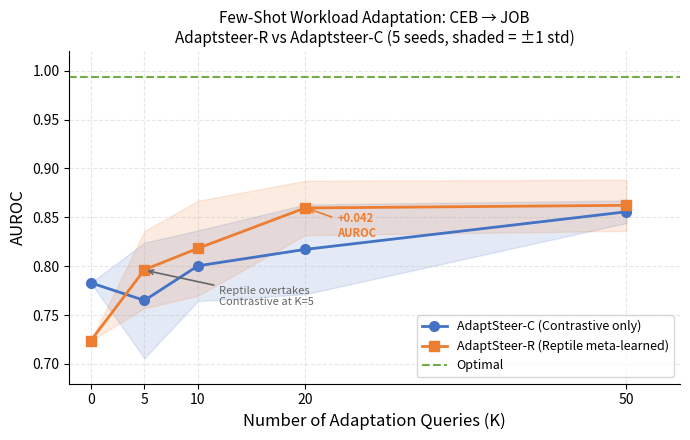
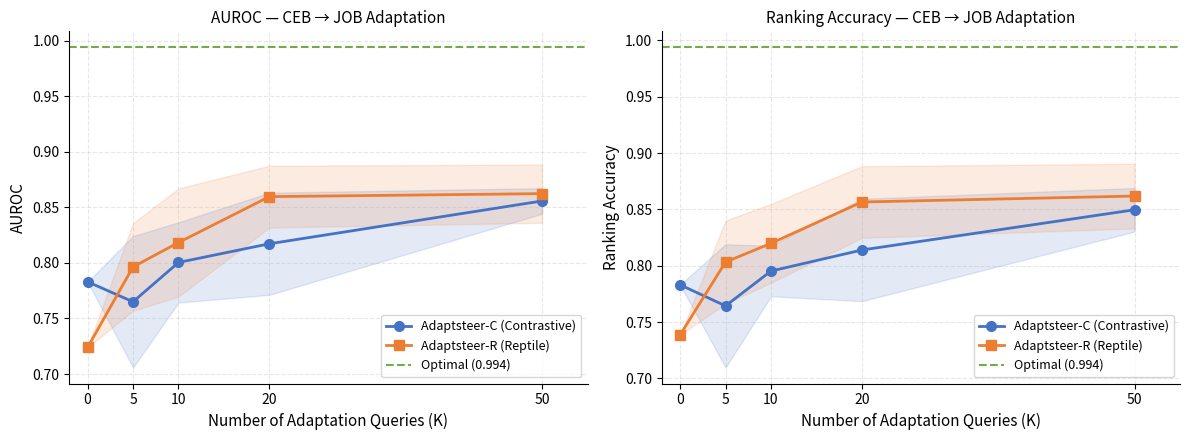
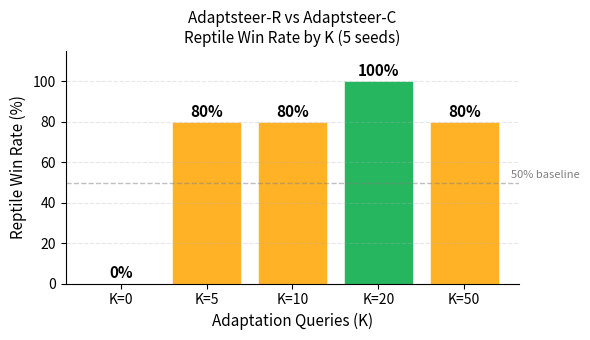
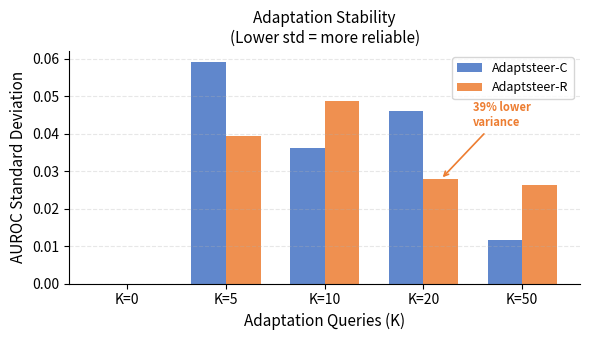

Python code for these plots, in order:
"""
Adaptsteer — Learning Curve Figure Generator
Generates the key meta-learning figure for the paper.
Run this script to produce publication-ready plots.
"""

import numpy as np
import matplotlib.pyplot as plt
import matplotlib.patches as mpatches

# ============================================================
# DATA — from your pairwise_results_summary.csv
# ============================================================

K           = [0,      5,      10,     20,     50    ]

# AUROC
C_auroc_mean = [0.7830, 0.7650, 0.8004, 0.8172, 0.8557]
C_auroc_std  = [0.0000, 0.0591, 0.0361, 0.0459, 0.0115]
R_auroc_mean = [0.7239, 0.7964, 0.8183, 0.8596, 0.8623]
R_auroc_std  = [0.0000, 0.0394, 0.0486, 0.0278, 0.0262]

# Ranking Accuracy
C_rank_mean  = [0.7831, 0.7644, 0.7953, 0.8140, 0.8497]
C_rank_std   = [0.0000, 0.0547, 0.0224, 0.0454, 0.0193]
R_rank_mean  = [0.7386, 0.8033, 0.8199, 0.8566, 0.8619]
R_rank_std   = [0.0000, 0.0369, 0.0350, 0.0318, 0.0287]

# Win rates
win_rates    = [0.0,   0.8,   0.8,   1.0,   0.8  ]

# References
Optimal_AUROC = 0.9939

# ============================================================
# FIGURE 1 — AUROC Learning Curve (Main Paper Figure)
# ============================================================

fig, ax = plt.subplots(figsize=(7, 4.5))

K_arr = np.array(K)
C_arr = np.array(C_auroc_mean)
R_arr = np.array(R_auroc_mean)
C_std = np.array(C_auroc_std)
R_std = np.array(R_auroc_std)

# ── Lines ────────────────────────────────────────────────────
ax.plot(K_arr, C_arr, 'o-',
        color='#4472C4', linewidth=2.0, markersize=7,
        label='AdaptSteer-C (Contrastive only)')

ax.plot(K_arr, R_arr, 's-',
        color='#ED7D31', linewidth=2.0, markersize=7,
        label='AdaptSteer-R (Reptile meta-learned)')

# ── Shaded std bands ─────────────────────────────────────────
ax.fill_between(K_arr, C_arr - C_std, C_arr + C_std,
                alpha=0.15, color='#4472C4')
ax.fill_between(K_arr, R_arr - R_std, R_arr + R_std,
                alpha=0.15, color='#ED7D31')

# ── Optimal reference line ────────────────────────────────────
ax.axhline(y=Optimal_AUROC, color='#70AD47',
           linestyle='--', linewidth=1.5,
           label=f'Optimal')

# ── Annotate crossover point ─────────────────────────────────
ax.annotate('Reptile overtakes\nContrastive at K=5',
            xy=(5, 0.796), xytext=(12, 0.76),
            fontsize=8, color='#666666',
            arrowprops=dict(arrowstyle='->', color='#666666', lw=1.2))

# ── Annotate K=20 gain ───────────────────────────────────────
ax.annotate(f'+0.042\nAUROC',
            xy=(20, 0.860), xytext=(23, 0.830),
            fontsize=8, color='#ED7D31', fontweight='bold',
            arrowprops=dict(arrowstyle='->', color='#ED7D31', lw=1.2))

# ── Formatting ───────────────────────────────────────────────
ax.set_xlabel('Number of Adaptation Queries (K)', fontsize=12)
ax.set_ylabel('AUROC', fontsize=12)
ax.set_title('Few-Shot Workload Adaptation: CEB → JOB\n'
             'Adaptsteer-R vs Adaptsteer-C (5 seeds, shaded = ±1 std)',
             fontsize=11)
ax.set_xticks(K)
ax.set_xlim(-2, 55)
ax.set_ylim(0.68, 1.02)
ax.legend(loc='lower right', fontsize=9)
ax.grid(True, alpha=0.3, linestyle='--')
ax.spines['top'].set_visible(False)
ax.spines['right'].set_visible(False)

plt.tight_layout()
plt.savefig('figure_learning_curve_auroc.pdf', dpi=300, bbox_inches='tight')
plt.savefig('figure_learning_curve_auroc.png', dpi=300, bbox_inches='tight')
print("Saved: figure_learning_curve_auroc.pdf + .png")
plt.show()


# ============================================================
# FIGURE 2 — AUROC + Ranking Accuracy (Side by Side)
# ============================================================

fig, axes = plt.subplots(1, 2, figsize=(12, 4.5))

for ax, (y_C, y_R, std_C, std_R, ylabel, title) in zip(axes, [
    (C_auroc_mean, R_auroc_mean, C_auroc_std, R_auroc_std,
     'AUROC', 'AUROC — CEB → JOB Adaptation'),
    (C_rank_mean, R_rank_mean, C_rank_std, R_rank_std,
     'Ranking Accuracy', 'Ranking Accuracy — CEB → JOB Adaptation'),
]):
    y_C = np.array(y_C)
    y_R = np.array(y_R)
    s_C = np.array(std_C)
    s_R = np.array(std_R)

    ax.plot(K_arr, y_C, 'o-', color='#4472C4', linewidth=2.0,
            markersize=7, label='Adaptsteer-C (Contrastive)')
    ax.plot(K_arr, y_R, 's-', color='#ED7D31', linewidth=2.0,
            markersize=7, label='Adaptsteer-R (Reptile)')

    ax.fill_between(K_arr, y_C - s_C, y_C + s_C,
                    alpha=0.15, color='#4472C4')
    ax.fill_between(K_arr, y_R - s_R, y_R + s_R,
                    alpha=0.15, color='#ED7D31')

    ax.axhline(y=Optimal_AUROC, color='#70AD47',
               linestyle='--', linewidth=1.5,
               label=f'Optimal ({Optimal_AUROC:.3f})')

    ax.set_xlabel('Number of Adaptation Queries (K)', fontsize=11)
    ax.set_ylabel(ylabel, fontsize=11)
    ax.set_title(title, fontsize=11)
    ax.set_xticks(K)
    ax.set_xlim(-2, 55)
    ax.legend(loc='lower right', fontsize=9)
    ax.grid(True, alpha=0.3, linestyle='--')
    ax.spines['top'].set_visible(False)
    ax.spines['right'].set_visible(False)

plt.tight_layout()
plt.savefig('figure_learning_curve_both.pdf', dpi=300, bbox_inches='tight')
plt.savefig('figure_learning_curve_both.png', dpi=300, bbox_inches='tight')
print("Saved: figure_learning_curve_both.pdf + .png")
plt.show()


# ============================================================
# FIGURE 3 — Win Rate Bar Chart
# ============================================================

fig, ax = plt.subplots(figsize=(6, 3.5))

K_labels = [f'K={k}' for k in K]
colors   = ['#FF4444' if w == 0 else
            '#FFA500' if w < 1.0 else
            '#00AA44' for w in win_rates]

bars = ax.bar(K_labels, [w * 100 for w in win_rates],
              color=colors, alpha=0.85, edgecolor='white', linewidth=0.5)

# annotate bars
for bar, w in zip(bars, win_rates):
    h = bar.get_height()
    ax.text(bar.get_x() + bar.get_width()/2., h + 1,
            f'{int(w*100)}%', ha='center', va='bottom',
            fontsize=11, fontweight='bold')

ax.set_xlabel('Adaptation Queries (K)', fontsize=11)
ax.set_ylabel('Reptile Win Rate (%)', fontsize=11)
ax.set_title('Adaptsteer-R vs Adaptsteer-C\nReptile Win Rate by K (5 seeds)',
             fontsize=11)
ax.set_ylim(0, 115)
ax.axhline(y=50, color='gray', linestyle='--', linewidth=1, alpha=0.5)
ax.text(4.55, 52, '50% baseline', fontsize=8, color='gray')
ax.spines['top'].set_visible(False)
ax.spines['right'].set_visible(False)
ax.grid(axis='y', alpha=0.3, linestyle='--')

plt.tight_layout()
plt.savefig('figure_win_rate.pdf', dpi=300, bbox_inches='tight')
plt.savefig('figure_win_rate.png', dpi=300, bbox_inches='tight')
print("Saved: figure_win_rate.pdf + .png")
plt.show()


# ============================================================
# FIGURE 4 — Stability (Std Dev) Comparison
# ============================================================

fig, ax = plt.subplots(figsize=(6, 3.5))

x     = np.arange(len(K))
width = 0.35

b1 = ax.bar(x - width/2, C_auroc_std, width,
            label='Adaptsteer-C', color='#4472C4', alpha=0.85)
b2 = ax.bar(x + width/2, R_auroc_std, width,
            label='Adaptsteer-R', color='#ED7D31', alpha=0.85)

ax.set_xlabel('Adaptation Queries (K)', fontsize=11)
ax.set_ylabel('AUROC Standard Deviation', fontsize=11)
ax.set_title('Adaptation Stability\n(Lower std = more reliable)',
             fontsize=11)
ax.set_xticks(x)
ax.set_xticklabels([f'K={k}' for k in K])
ax.legend(fontsize=9)
ax.spines['top'].set_visible(False)
ax.spines['right'].set_visible(False)
ax.grid(axis='y', alpha=0.3, linestyle='--')

# highlight K=20 where Reptile is 39% more stable
ax.annotate('39% lower\nvariance', xy=(3 + width/2, 0.0278),
            xytext=(3.5, 0.042),
            fontsize=8, color='#ED7D31', fontweight='bold',
            arrowprops=dict(arrowstyle='->', color='#ED7D31', lw=1.2))

plt.tight_layout()
plt.savefig('figure_stability.pdf', dpi=300, bbox_inches='tight')
plt.savefig('figure_stability.png', dpi=300, bbox_inches='tight')
print("Saved: figure_stability.pdf + .png")
plt.show()


# ============================================================
# PRINT LATEX TABLE FOR PAPER
# ============================================================

print("\n" + "=" * 70)
print("LATEX TABLE — Copy directly into your paper")
print("=" * 70)

print(r"""
\begin{table}[h]
\centering
\small
\caption{Few-shot workload adaptation (CEB $\rightarrow$ JOB).
AUROC averaged over 5 random seeds. Higher is better.}
\label{tab:fewshot}
\begin{tabular}{ccccc}
\toprule
$K$ & Adaptsteer-C & Adaptsteer-R & $\Delta$ AUROC & Win Rate \\
\midrule""")

rows = [
    (0,  0.7830, 0.0000, 0.7239, 0.0000, -0.059,  "0\\%"),
    (5,  0.7650, 0.0591, 0.7964, 0.0394, +0.031,  "80\\%"),
    (10, 0.8004, 0.0361, 0.8183, 0.0486, +0.018,  "80\\%"),
    (20, 0.8172, 0.0459, 0.8596, 0.0278, +0.042, "100\\%"),
    (50, 0.8557, 0.0115, 0.8623, 0.0262, +0.007,  "80\\%"),
]

for k, cm, cs, rm, rs, gain, wr in rows:
    sign  = "+" if gain > 0 else ""
    bold  = r"\textbf{" if gain > 0 else ""
    ebold = r"}" if gain > 0 else ""
    print(f"{k} & {cm:.4f}$\\pm${cs:.4f} & "
          f"{bold}{rm:.4f}$\\pm${rs:.4f}{ebold} & "
          f"{sign}{gain:.3f} & {wr} \\\\")

print(r"""\midrule
Optimal & \multicolumn{4}{c}{0.9939 (upper bound — trained on CEB+JOB)} \\
\bottomrule
\end{tabular}
\end{table}
""")

print("=" * 70)
print("All figures saved as PDF and PNG ✅")
print("LaTeX table printed above ✅")
